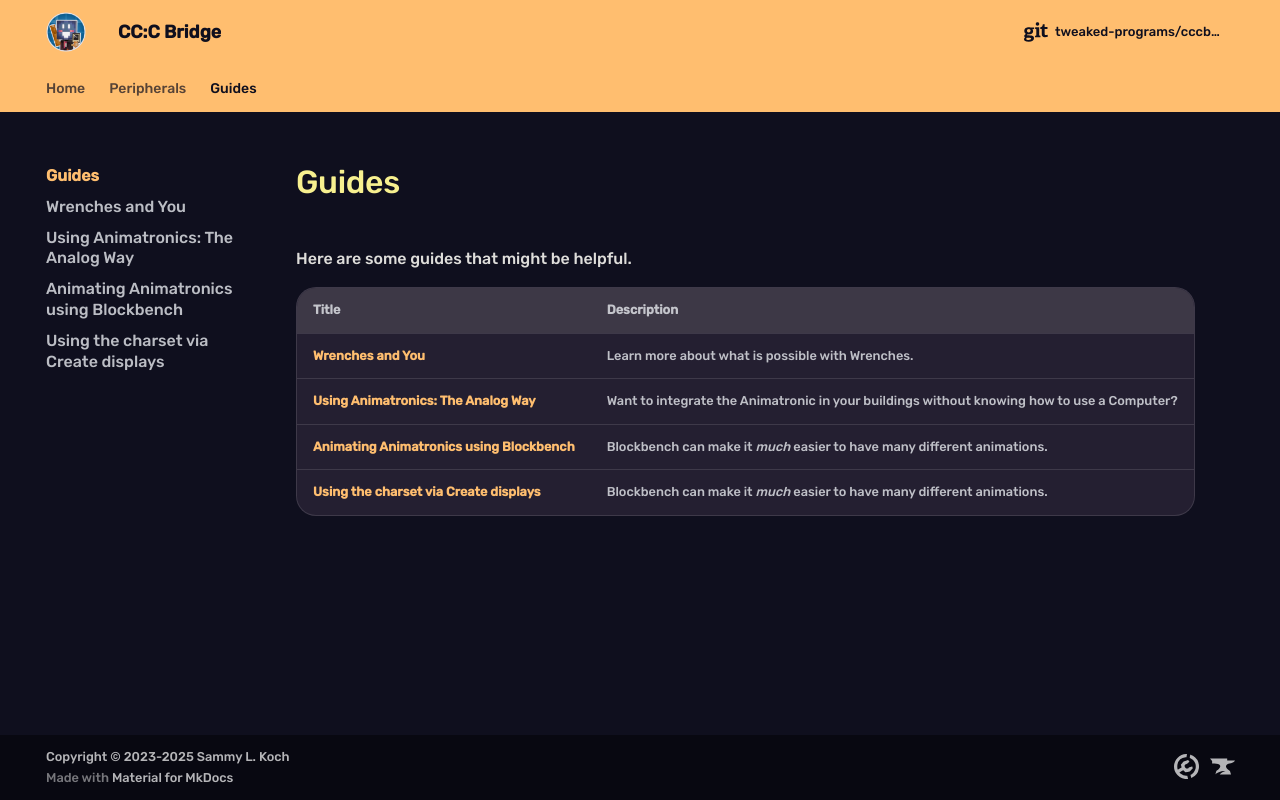

repository: tweaked-programs/cccbridge · page: guides/index.html · generator: mkdocs

# Guides

Here are some guides that might be helpful.

| Title | Description |
|-------|-------------|
| [**Wrenches and You**](wrenches.md) | Learn more about what is possible with Wrenches. |
| [**Using Animatronics: The Analog Way**](positioningAnimatronicAnalog.md) | Want to integrate the Animatronic in your buildings without knowing how to use a Computer? |
| [**Animating Animatronics using Blockbench**](positioningAnimatronicsBlockbench.md) | Blockbench can make it _much_ easier to have many different animations. |
| [**Using the charset via Create displays**](charset.md) | Blockbench can make it _much_ easier to have many different animations. |
